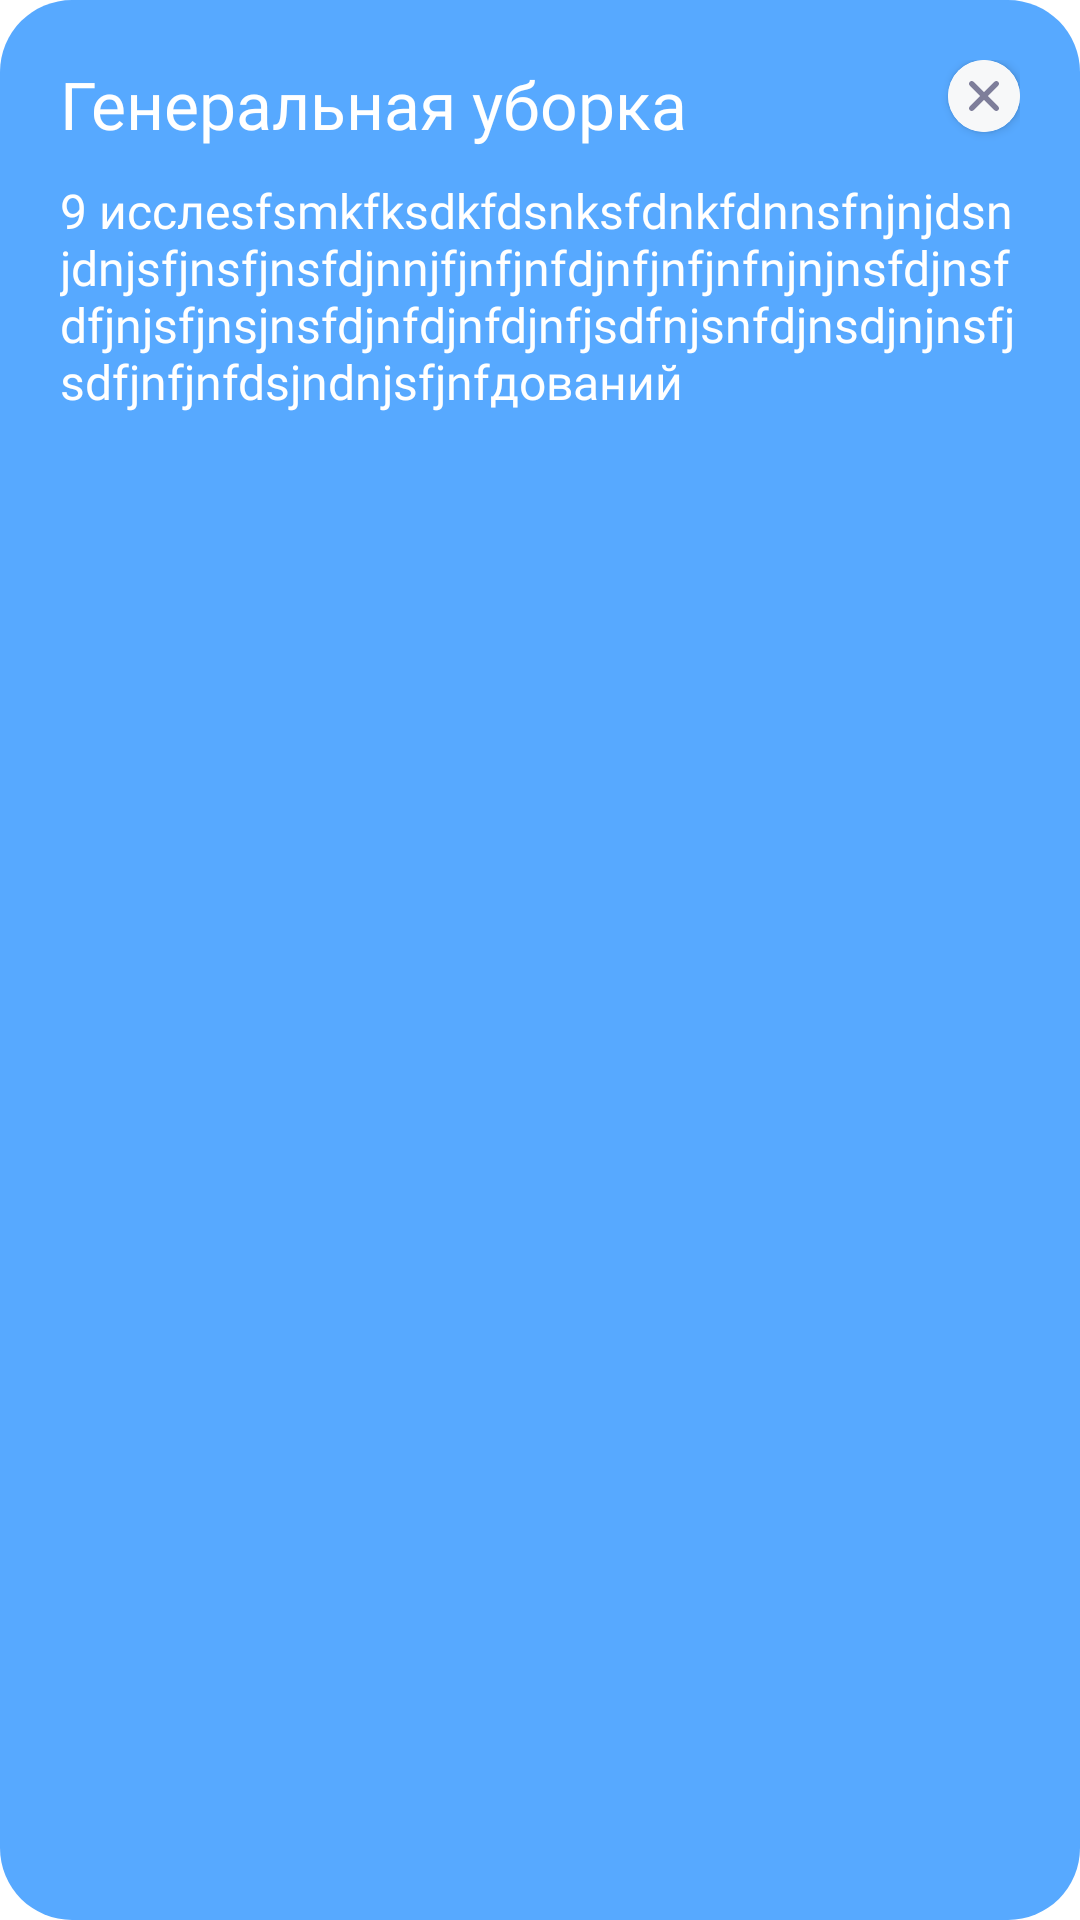

Layout XML and referenced resources for this Android screen:
<!-- AndroidManifest.xml: application theme Theme.DormitoryApp -->
<!-- res/layout/news_bottom_sheet.xml -->
<?xml version="1.0" encoding="utf-8"?>
<androidx.core.widget.NestedScrollView xmlns:android="http://schemas.android.com/apk/res/android"
    android:layout_width="match_parent"
    xmlns:app="http://schemas.android.com/apk/res-auto"
    android:background="@drawable/news_sheet_shape"
    android:layout_height="wrap_content">

    <LinearLayout
        android:layout_width="wrap_content"
        android:orientation="vertical"
        android:layout_margin="20dp"
        android:backgroundTint="@color/accent_bright"
        android:layout_height="wrap_content">

        <LinearLayout
            android:layout_width="match_parent"
            android:orientation="horizontal"
            android:layout_height="wrap_content">
            <TextView
                android:id="@+id/tvTitle"
                android:layout_width="wrap_content"
                android:letterSpacing="0"
                android:layout_weight="1"
                android:textColor="@color/white"
                android:textSize="22sp"
                android:ellipsize="end"
                android:maxLines="2"
                android:fontFamily="@font/sf_pro_bold"
                android:text="Генеральная уборка "
                android:layout_height="wrap_content"/>

            <androidx.cardview.widget.CardView
                android:layout_width="wrap_content"
                android:clickable="true"
                android:focusable="true"
                android:background="?selectableItemBackgroundBorderless"
                app:cardCornerRadius="20dp"
                android:layout_height="wrap_content">

                <ImageView
                    android:id="@+id/ivClose"
                    android:layout_width="wrap_content"
                    android:layout_height="wrap_content"
                    android:background="@color/white"
                    android:layout_gravity="end"
                    android:src="@drawable/ic_cross" />
            </androidx.cardview.widget.CardView>

        </LinearLayout>


        <TextView
            android:id="@+id/tvContent"
            android:layout_width="wrap_content"
            android:layout_height="wrap_content"
            android:layout_marginTop="10dp"
            android:fontFamily="@font/sf_pro_reg"
            android:ellipsize="end"
            android:text="9 исслеsfsmkfksdkfdsnksfdnkfdnnsfnjnjdsnjdnjsfjnsfjnsfdjnnjfjnfjnfdjnfjnfjnfnjnjnsfdjnsfdfjnjsfjnsjnsfdjnfdjnfdjnfjsdfnjsnfdjnsdjnjnsfjsdfjnfjnfdsjndnjsfjnfдований"
            android:textColor="@color/white"
            android:textSize="16sp" />

    </LinearLayout>
</androidx.core.widget.NestedScrollView>
<!-- resources referenced by this layout -->
<resources>
  <color name="accent_bright">#57A9FF</color>
  <color name="white">#FFFFFFFF</color>
  <!-- drawable ic_cross (drawable) -->
  <vector xmlns:android="http://schemas.android.com/apk/res/android"
      android:width="24dp"
      android:height="24dp"
      android:viewportWidth="24"
      android:viewportHeight="24">
      <path
          android:pathData="M12,24C18.627,24 24,18.627 24,12C24,5.373 18.627,0 12,0C5.373,0 0,5.373 0,12C0,18.627 5.373,24 12,24Z"
          android:strokeAlpha="0.12"
          android:fillColor="#B8C1CC"
          android:fillAlpha="0.12"/>
      <path
          android:pathData="M16.736,7.264C17.088,7.615 17.088,8.185 16.736,8.536L13.273,12L16.736,15.464C17.059,15.786 17.085,16.292 16.817,16.644L16.736,16.736C16.385,17.088 15.815,17.088 15.464,16.736L12,13.273L8.536,16.736C8.185,17.088 7.615,17.088 7.264,16.736C6.912,16.385 6.912,15.815 7.264,15.464L10.727,12L7.264,8.536C6.941,8.214 6.915,7.709 7.183,7.356L7.264,7.264C7.615,6.912 8.185,6.912 8.536,7.264L12,10.727L15.464,7.264C15.815,6.912 16.385,6.912 16.736,7.264Z"
          android:fillColor="#7E7E9A"/>
  </vector>
  <!-- drawable news_sheet_shape (drawable) -->
  <?xml version="1.0" encoding="utf-8"?>
  
  <shape xmlns:android="http://schemas.android.com/apk/res/android">
      <solid android:color="@color/accent_bright" />
      <corners
          android:radius="24dp"/>
  </shape>
  <style name="Theme.DormitoryApp" parent="Theme.MaterialComponents.Light.NoActionBar">
          
          <item name="colorPrimary">@color/purple_500</item>
          <item name="colorPrimaryVariant">@color/purple_700</item>
          <item name="colorOnPrimary">@color/white</item>
          
          <item name="colorSecondary">@color/teal_200</item>
          <item name="colorSecondaryVariant">@color/teal_700</item>
          <item name="colorOnSecondary">@color/black</item>
          
          <item name="android:statusBarColor">@color/white</item>
          <item name="android:windowLightStatusBar">true</item>
          <item name="windowNoTitle">true</item>
          
      </style>
  <color name="purple_500">#FF6200EE</color>
  <color name="purple_700">#FF3700B3</color>
  <color name="teal_200">#FF03DAC5</color>
  <color name="teal_700">#FF018786</color>
  <color name="black">#FF000000</color>
</resources>
